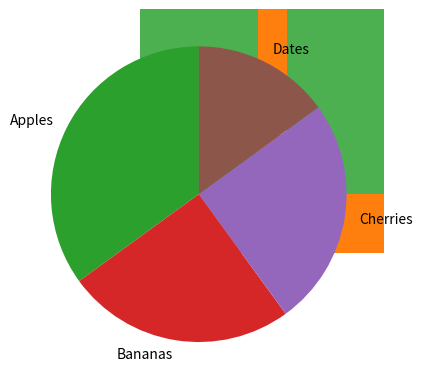

Python code for this plot:
import matplotlib.pyplot as plt
import numpy as np

# Bar plots
# With Pyplot, you can use the bar() function to draw bar graphs:
x = np.array(["A", "B", "C", "D"])
y = np.array([3, 8, 1, 10])
plt.bar(x, y)
plt.show()
# for horizontal bar use 'barh'
plt.barh(x, y)
plt.show()
x = np.array(["A", "B", "C", "D"])
y = np.array([3, 8, 1, 10])
plt.bar(x, y, color="#4CAF50")
plt.show()
# histogram
x = np.random.normal(170, 10, 250)
plt.hist(x)
plt.show()
# Pie Chart
y = np.array([35, 25, 25, 15])
mylabels = ["Apples", "Bananas", "Cherries", "Dates"]
plt.pie(y, labels=mylabels, startangle=90)
plt.show()
